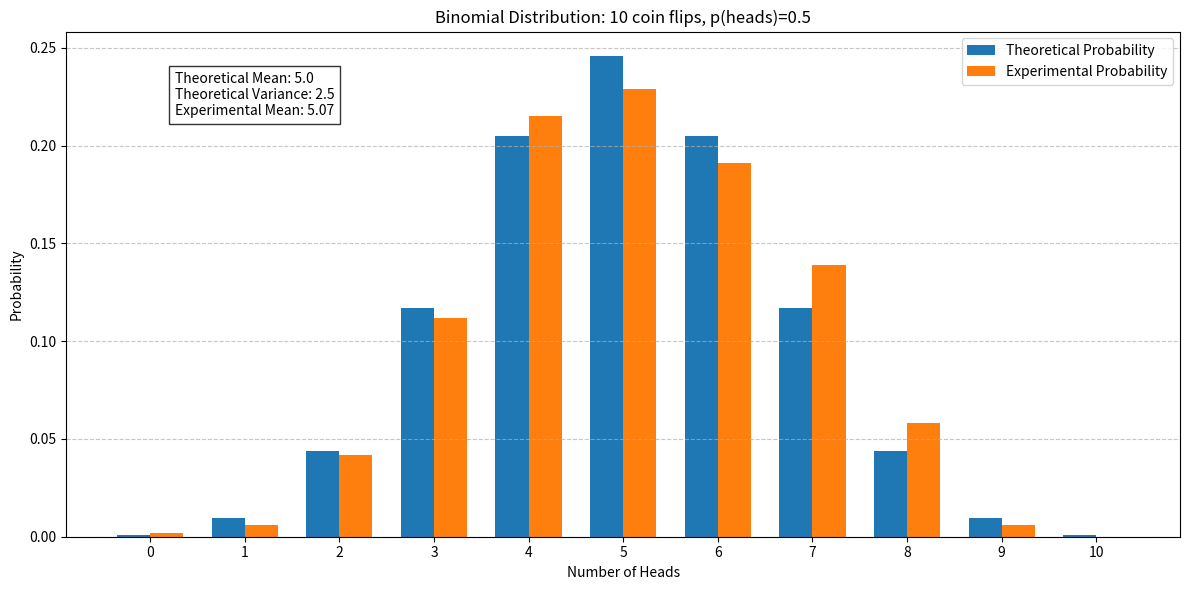

Here is the Python script that generated this plot:
import random
import math
import matplotlib.pyplot as plt
import numpy as np
from collections import Counter

def Nchoosek(N, k):
    return math.factorial(N) / (math.factorial(k) * math.factorial(N - k))

def binomial(n,k, p):
    return Nchoosek(n, k) * math.pow(p, k) * math.pow(1-p, n-k)


def run_experiment(n_flips, n_experiments, p_heads=0.5):
    """
    Simulate coin flips and count number of heads.

    :param n_flips: Number of coin flips per experiment.
    :param n_experiments: Number of experiments to run.
    :param p_heads: Probability of getting heads (default 0.5 for a fair coin)

    :return: List of head counts for each experiment.
    """
    results = []

    for experiment in range(n_experiments):
        flips = [random.random() < p_heads for _ in range(n_flips)]
        heads_count = sum(flips)
        results.append(heads_count)

    return results


def compare_theoretical_vs_experimental():
    """Compare theoretical binomial distribution with experimental results."""
    # Parameters
    n_flips = 10          # Number of coin flips per experiment
    n_experiments = 1000  # Number of experiments to run
    p_heads = 0.5         # Probability of heads (fair coin)

    # Run the experiment
    print(f"Running {n_experiments} experiments with {n_flips} coin flips each...")
    results = run_experiment(n_flips, n_experiments, p_heads)

    # Count occurrences of each number of heads
    result_counts = Counter(results)

    # Convert to probabilities
    experimental_probs = {k: v/n_experiments for k, v in result_counts.items()}

    # Calculate theoretical probabilities using your binomial function
    theoretical_probs = {k: binomial(n_flips, k, p_heads) for k in range(n_flips + 1)}

    # Prepare data for plotting
    k_values = list(range(n_flips + 1))
    theoretical_values = [theoretical_probs[k] for k in k_values]
    experimental_values = [experimental_probs.get(k, 0) for k in k_values]

    # Plot the results
    plt.figure(figsize=(12, 6))

    # Bar width and positions
    width = 0.35
    x = np.array(k_values)

    # Create bars
    plt.bar(x - width/2, theoretical_values, width, label='Theoretical Probability')
    plt.bar(x + width/2, experimental_values, width, label='Experimental Probability')

    # Add labels and title
    plt.xlabel('Number of Heads')
    plt.ylabel('Probability')
    plt.title(f'Binomial Distribution: {n_flips} coin flips, p(heads)={p_heads}')
    plt.xticks(k_values)
    plt.legend()
    plt.grid(axis='y', linestyle='--', alpha=0.7)

    # Add a text box with statistics
    mean_theoretical = n_flips * p_heads
    var_theoretical = n_flips * p_heads * (1 - p_heads)
    mean_experimental = sum(k * count for k, count in result_counts.items()) / n_experiments

    stats_text = f"Theoretical Mean: {mean_theoretical}\n"
    stats_text += f"Theoretical Variance: {var_theoretical}\n"
    stats_text += f"Experimental Mean: {mean_experimental:.2f}"

    plt.figtext(0.15, 0.8, stats_text, bbox=dict(facecolor='white', alpha=0.8))

    # Show plot
    plt.tight_layout()
    #plt.show()
    plt.savefig('coinflip.png')

    # Print summary
    print("\nSummary:")
    print(f"Theoretical Mean: {mean_theoretical}")
    print(f"Theoretical Variance: {var_theoretical}")
    print(f"Experimental Mean: {mean_experimental:.2f}")

    # Print probabilities table
    print("\nProbabilities Table:")
    print("Heads | Theoretical | Experimental | Difference")
    print("-" * 50)
    for k in k_values:
        theo = theoretical_probs[k]
        exp = experimental_probs.get(k, 0)
        diff = exp - theo
        print(f"{k:5d} | {theo:.6f} | {exp:.6f} | {diff:.6f}")

compare_theoretical_vs_experimental()